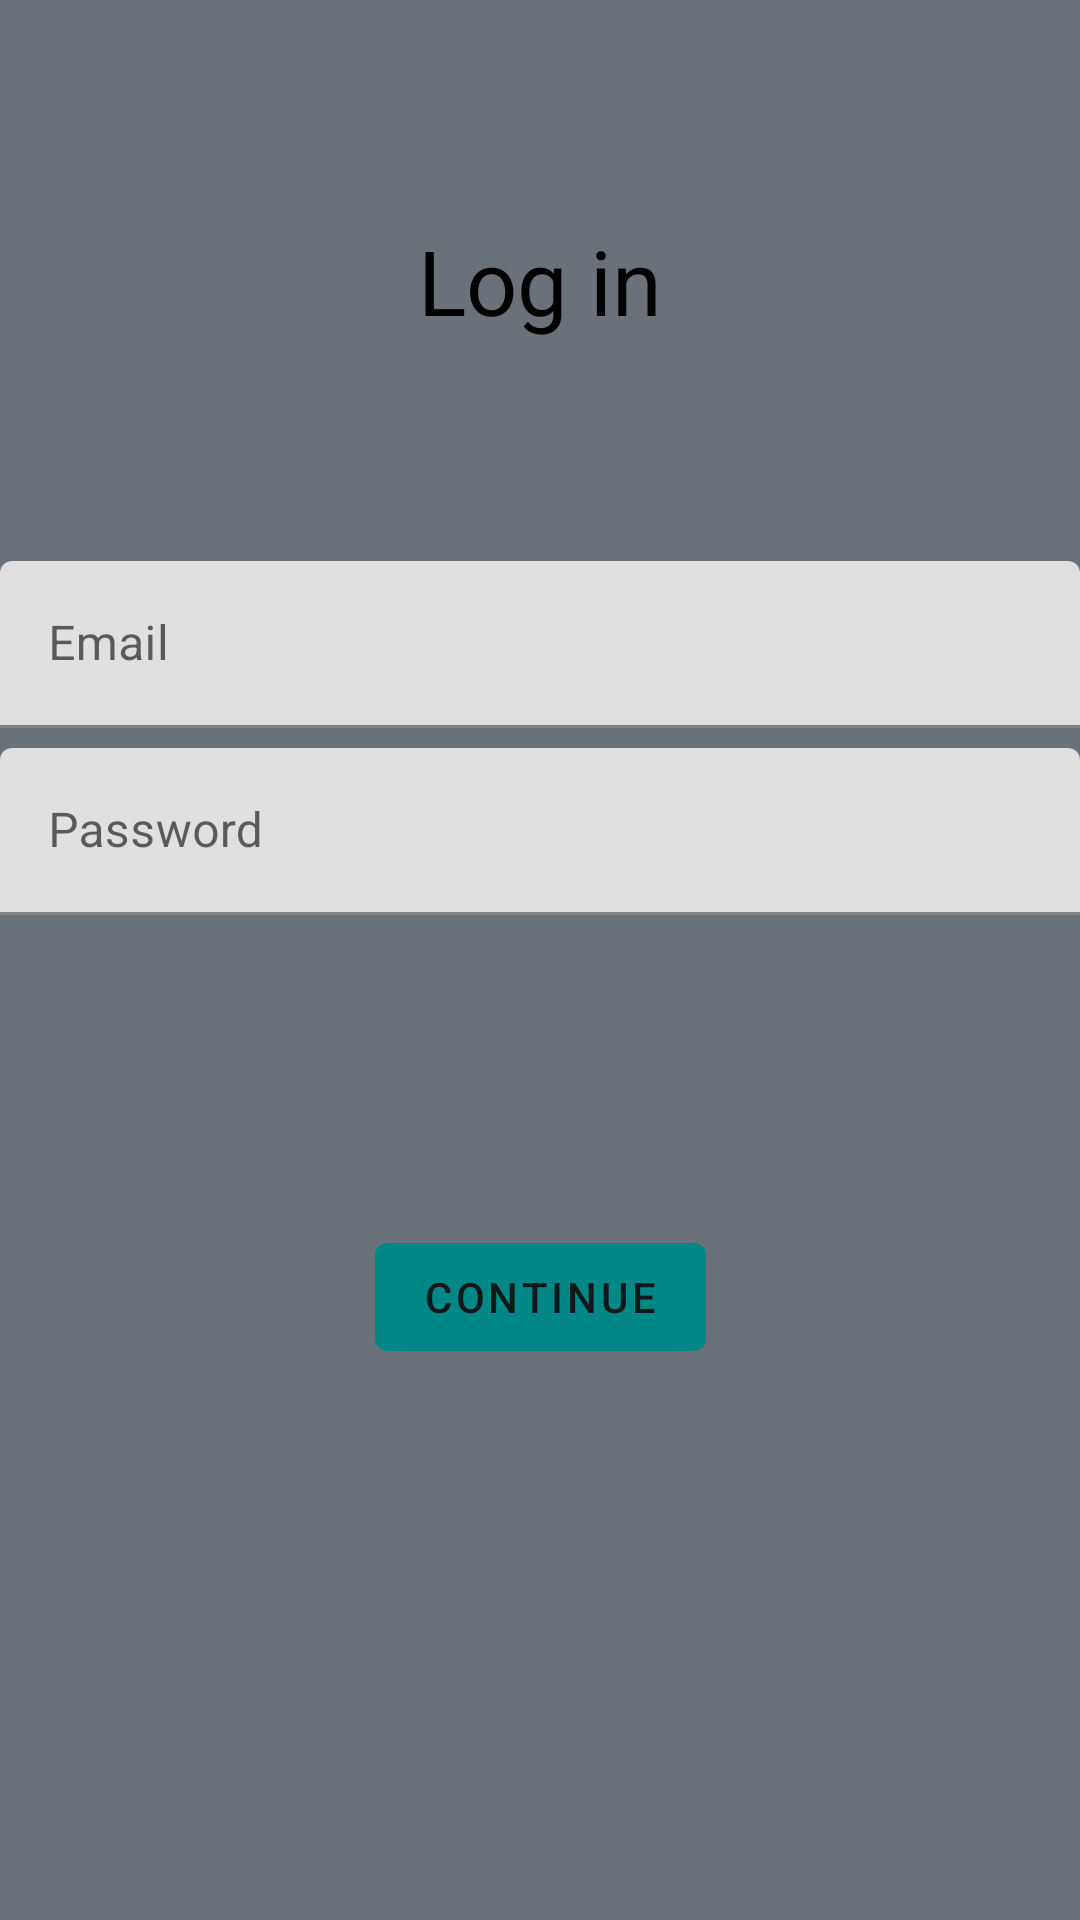

Write the Android layout XML for this screen, with the resource values it uses.
<!-- AndroidManifest.xml: activity theme Theme.TimeManager.NoActionBar -->
<!-- res/layout/activity_start.xml -->
<?xml version="1.0" encoding="utf-8"?>
<androidx.constraintlayout.widget.ConstraintLayout xmlns:android="http://schemas.android.com/apk/res/android"
    xmlns:app="http://schemas.android.com/apk/res-auto"
    xmlns:tools="http://schemas.android.com/tools"
    android:layout_width="match_parent"
    android:layout_height="match_parent"
    android:background="@color/dark_background"
    tools:context=".start.StartActivity" >

    <TextView
        android:layout_width="wrap_content"
        android:layout_height="wrap_content"
        android:fontFamily="roboto"
        android:text="@string/loginBanner"
        android:textSize="30sp"
        android:textColor="@color/design_default_color_on_secondary"
        app:layout_constraintBottom_toTopOf="@id/loginFieldLayout"
        app:layout_constraintLeft_toLeftOf="parent"
        app:layout_constraintRight_toRightOf="parent"
        app:layout_constraintTop_toTopOf="parent" />

    <com.google.android.material.textfield.TextInputLayout
        android:id="@+id/loginFieldLayout"
        android:layout_width="match_parent"
        android:layout_height="wrap_content"
        android:layout_margin="@dimen/activity_horizontal_margin"
        android:hint="@string/email"
        app:layout_constraintBottom_toBottomOf="parent"
        app:layout_constraintEnd_toEndOf="parent"
        app:layout_constraintStart_toStartOf="parent"
        app:layout_constraintTop_toTopOf="parent"
        app:layout_constraintVertical_bias="0.32">

        <com.google.android.material.textfield.TextInputEditText
            android:id="@+id/loginField"
            android:inputType="textEmailAddress"
            android:layout_width="match_parent"
            android:layout_height="wrap_content" />

    </com.google.android.material.textfield.TextInputLayout>

    <com.google.android.material.textfield.TextInputLayout
        android:id="@+id/passwordFieldLayout"
        android:layout_width="match_parent"
        android:layout_height="wrap_content"
        android:layout_margin="@dimen/activity_horizontal_margin"
        android:hint="@string/password"
        app:layout_constraintBottom_toBottomOf="parent"
        app:layout_constraintEnd_toEndOf="parent"
        app:layout_constraintStart_toStartOf="parent"
        app:layout_constraintTop_toBottomOf="@id/loginFieldLayout"
        app:layout_constraintVertical_bias="0.01999998">

        <com.google.android.material.textfield.TextInputEditText
            android:id="@+id/passwordField"
            android:inputType="textPassword"
            android:layout_width="match_parent"
            android:layout_height="wrap_content" />

    </com.google.android.material.textfield.TextInputLayout>

    <Button
        android:id="@+id/loginButton"
        android:layout_width="wrap_content"
        android:layout_height="wrap_content"
        android:text="@string/loginAction"
        app:layout_constraintBottom_toBottomOf="parent"
        app:layout_constraintEnd_toEndOf="parent"
        app:layout_constraintStart_toStartOf="parent"
        app:layout_constraintTop_toBottomOf="@+id/passwordFieldLayout"
        app:layout_constraintVertical_bias="0.36" />

</androidx.constraintlayout.widget.ConstraintLayout>
<!-- resources referenced by this layout -->
<resources>
  <color name="dark_background">#A1141F2B</color>
  <string name="email">Email</string>
  <string name="loginAction">Continue</string>
  <string name="loginBanner">Log in</string>
  <string name="password">Password</string>
  <style name="Theme.TimeManager.NoActionBar">
          <item name="windowActionBar">false</item>
          <item name="windowNoTitle">true</item>
      </style>
</resources>
